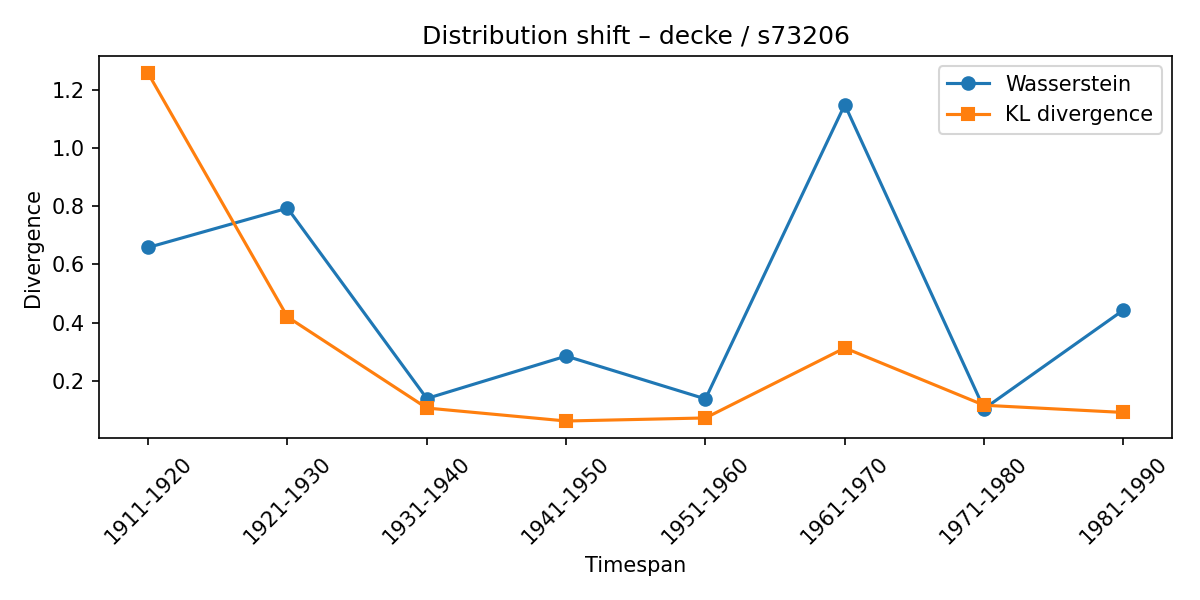

Source data for this figure (header and first rows):
synset, lexeme, from_timespan, to_timespan, wasserstein, kl_divergence
s73206, decke, 1901-1910, 1911-1920, 0.658, 1.256
s73206, decke, 1911-1920, 1921-1930, 0.7928, 0.4193
s73206, decke, 1921-1930, 1931-1940, 0.1393, 0.1067
s73206, decke, 1931-1940, 1941-1950, 0.285, 0.06208
s73206, decke, 1941-1950, 1951-1960, 0.1379, 0.07256
s73206, decke, 1951-1960, 1961-1970, 1.148, 0.3128
s73206, decke, 1961-1970, 1971-1980, 0.1042, 0.1162
s73206, decke, 1971-1980, 1981-1990, 0.443, 0.09143
